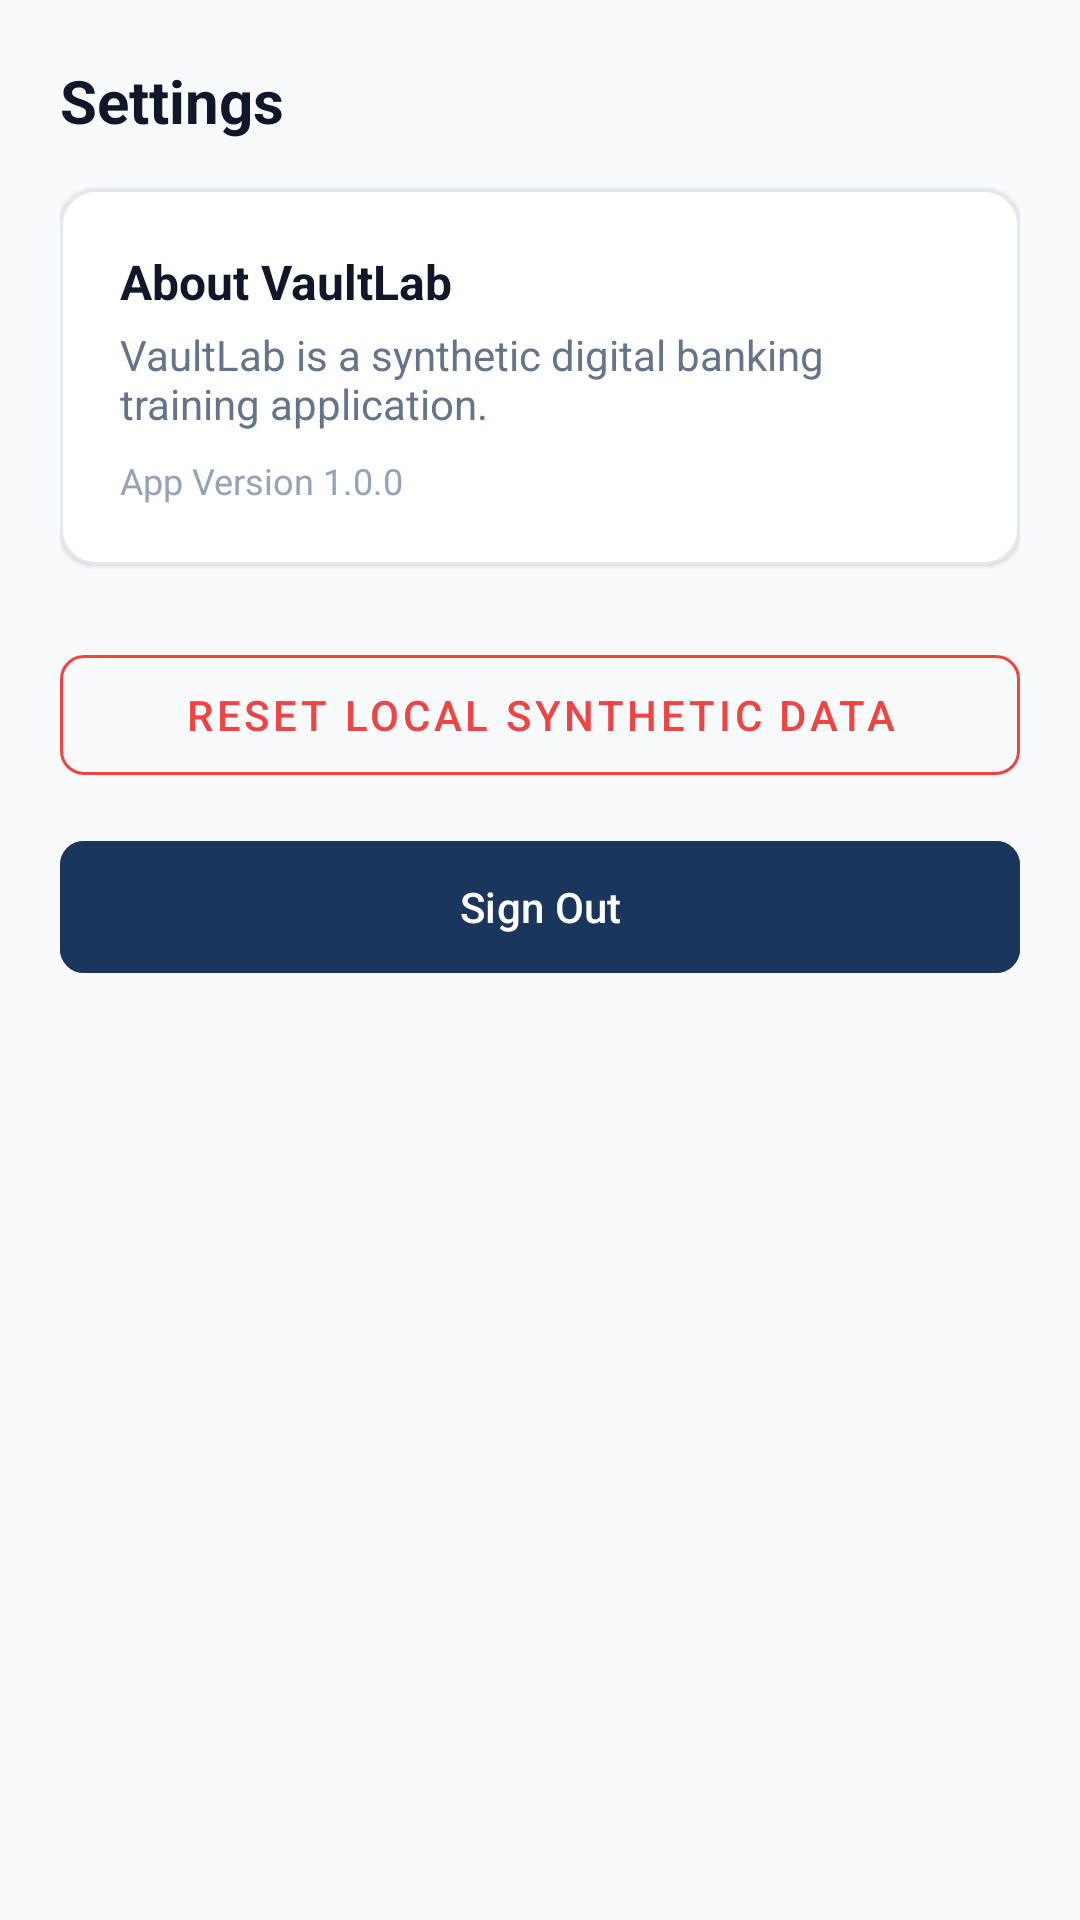

Here is an Android app screen rendered from its layout file. Give the layout XML and the strings, colors and styles it references.
<!-- AndroidManifest.xml: application theme Theme.VaultLab -->
<!-- res/layout/fragment_settings.xml -->
<?xml version="1.0" encoding="utf-8"?>
<ScrollView xmlns:android="http://schemas.android.com/apk/res/android"
    xmlns:app="http://schemas.android.com/apk/res-auto"
    android:layout_width="match_parent"
    android:layout_height="match_parent"
    android:background="@color/gray_background">

    <LinearLayout
        android:layout_width="match_parent"
        android:layout_height="wrap_content"
        android:orientation="vertical"
        android:padding="20dp">

        <TextView
            android:layout_width="wrap_content"
            android:layout_height="wrap_content"
            android:text="@string/settings"
            android:textColor="@color/text_primary"
            android:textSize="20sp"
            android:textStyle="bold" />

        <com.google.android.material.card.MaterialCardView
            android:layout_width="match_parent"
            android:layout_height="wrap_content"
            android:layout_marginTop="16dp"
            app:cardBackgroundColor="@color/gray_card"
            app:cardCornerRadius="12dp"
            app:cardElevation="1dp"
            app:strokeColor="@color/gray_stroke"
            app:strokeWidth="1dp">

            <LinearLayout
                android:layout_width="match_parent"
                android:layout_height="wrap_content"
                android:orientation="vertical"
                android:padding="20dp">

                <TextView
                    android:layout_width="wrap_content"
                    android:layout_height="wrap_content"
                    android:text="@string/about_vaultlab"
                    android:textColor="@color/text_primary"
                    android:textSize="16sp"
                    android:textStyle="bold" />

                <TextView
                    android:layout_width="wrap_content"
                    android:layout_height="wrap_content"
                    android:layout_marginTop="4dp"
                    android:text="@string/about_description"
                    android:textColor="@color/text_secondary"
                    android:textSize="14sp" />

                <TextView
                    android:layout_width="wrap_content"
                    android:layout_height="wrap_content"
                    android:layout_marginTop="8dp"
                    android:text="@string/app_version"
                    android:textColor="@color/text_muted"
                    android:textSize="12sp" />

            </LinearLayout>

        </com.google.android.material.card.MaterialCardView>

        <com.google.android.material.button.MaterialButton
            android:id="@+id/btnResetData"
            style="@style/Widget.MaterialComponents.Button.OutlinedButton"
            android:layout_width="match_parent"
            android:layout_height="52dp"
            android:layout_marginTop="24dp"
            android:text="@string/reset_data"
            android:textColor="@color/red_debit"
            app:cornerRadius="8dp"
            app:strokeColor="@color/red_debit" />

        <com.google.android.material.button.MaterialButton
            android:id="@+id/btnSignOut"
            android:layout_width="match_parent"
            android:layout_height="52dp"
            android:layout_marginTop="12dp"
            android:backgroundTint="@color/navy_primary"
            android:text="@string/sign_out"
            app:cornerRadius="8dp" />

    </LinearLayout>

</ScrollView>
<!-- resources referenced by this layout -->
<resources>
  <color name="gray_background">#F8FAFC</color>
  <color name="gray_card">#FFFFFF</color>
  <color name="gray_stroke">#E2E8F0</color>
  <color name="navy_primary">#1A365D</color>
  <color name="red_debit">#EF4444</color>
  <color name="text_muted">#94A3B8</color>
  <color name="text_primary">#0F172A</color>
  <color name="text_secondary">#64748B</color>
  <string name="about_description">VaultLab is a synthetic digital banking training application.</string>
  <string name="about_vaultlab">About VaultLab</string>
  <string name="app_version">App Version 1.0.0</string>
  <string name="reset_data">Reset Local Synthetic Data</string>
  <string name="settings">Settings</string>
  <string name="sign_out">Sign Out</string>
  <style name="Theme.VaultLab" parent="Base.Theme.VaultLab" />
  <style name="Base.Theme.VaultLab" parent="Theme.Material3.DayNight.NoActionBar">
          <item name="colorPrimary">@color/navy_primary</item>
          <item name="colorOnPrimary">@color/white</item>
          <item name="colorPrimaryContainer">@color/blue_light</item>
          <item name="colorOnPrimaryContainer">@color/navy_dark</item>
          <item name="colorSecondary">@color/blue_accent</item>
          <item name="android:statusBarColor">@color/navy_dark</item>
          <item name="android:windowLightStatusBar">false</item>
          <item name="android:colorBackground">@color/gray_background</item>
      </style>
  <color name="white">#FFFFFFFF</color>
  <color name="blue_light">#EFF6FF</color>
  <color name="navy_dark">#0F172A</color>
  <color name="blue_accent">#2563EB</color>
</resources>
